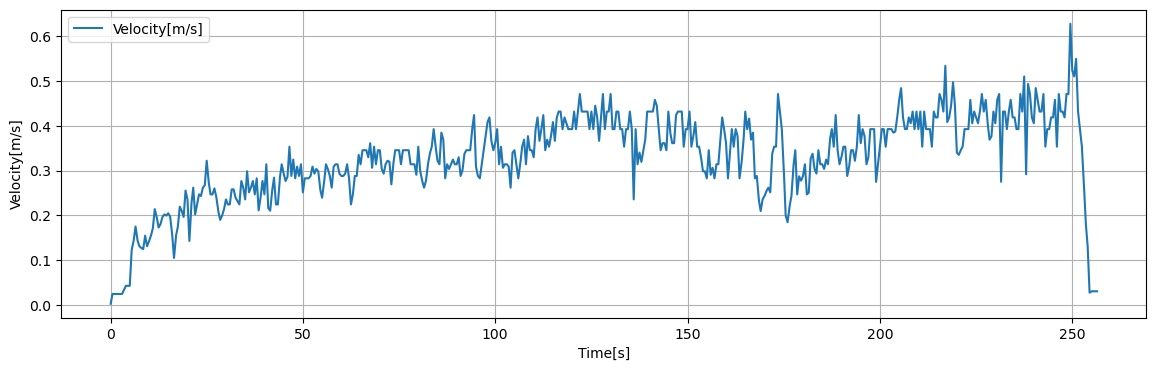

The table this chart was drawn from, first rows:
Time[s], Dist[m], Velocity[m/s], 1step_diff[m/s]
0.05, 0.001208, 0.002415, 0.002415
0.1, 0.002415, 0.004831, 0.002415
0.15, 0.003623, 0.007246, 0.002415
0.2, 0.004831, 0.009662, 0.002415
0.25, 0.006038, 0.01208, 0.002415
0.3, 0.007246, 0.01449, 0.002415
0.35, 0.008454, 0.01691, 0.002415
0.4, 0.009662, 0.01932, 0.002415
0.45, 0.01087, 0.02174, 0.002415
0.5, 0.01208, 0.02415, 0.0
0.55, 0.01208, 0.02415, 0.0
0.6, 0.01208, 0.02415, 0.0
0.65, 0.01208, 0.02415, 0.0
0.7, 0.01208, 0.02415, 0.0
0.75, 0.01208, 0.02415, 0.0
0.8, 0.01208, 0.02415, 0.0
0.85, 0.01208, 0.02415, 0.0
0.9, 0.01208, 0.02415, 0.0
0.95, 0.01208, 0.02415, 0.0
1, 0.01208, 0.02415, 0.0
1.05, 0.01208, 0.02415, 0.0
1.1, 0.01208, 0.02415, 0.0
1.15, 0.01208, 0.02415, 0.0
1.2, 0.01208, 0.02415, 0.0
1.25, 0.01208, 0.02415, 0.0
1.3, 0.01208, 0.02415, 0.0
1.35, 0.01208, 0.02415, 0.0
1.4, 0.01208, 0.02415, 0.0
1.45, 0.01208, 0.02415, 0.0
1.5, 0.01208, 0.02415, 0.0
1.55, 0.01208, 0.02415, 0.0
1.6, 0.01208, 0.02415, 0.0
1.65, 0.01208, 0.02415, 0.0
1.7, 0.01208, 0.02415, 0.0
1.75, 0.01208, 0.02415, 0.0
1.8, 0.01208, 0.02415, 0.0
1.85, 0.01208, 0.02415, 0.0
1.9, 0.01208, 0.02415, 0.0
1.95, 0.01208, 0.02415, 0.0
2, 0.01208, 0.02415, 0.0
2.05, 0.01208, 0.02415, 0.0
2.1, 0.01208, 0.02415, 0.0
2.15, 0.01208, 0.02415, 0.0
2.2, 0.01208, 0.02415, 0.0
2.25, 0.01208, 0.02415, 0.0
2.3, 0.01208, 0.02415, 0.0
2.35, 0.01208, 0.02415, 0.0
2.4, 0.01208, 0.02415, 0.0
2.45, 0.01208, 0.02415, 0.0
2.5, 0.01208, 0.02415, 0.0
2.55, 0.01208, 0.02415, 0.0
2.6, 0.01208, 0.02415, 0.0
2.65, 0.01208, 0.02415, 0.0
2.7, 0.01208, 0.02415, 0.0
2.75, 0.01208, 0.02415, 0.0
2.8, 0.01208, 0.02415, 0.0
2.85, 0.01208, 0.02415, 0.0
2.9, 0.01208, 0.02415, 0.0
2.95, 0.01208, 0.02415, 0.0
3, 0.01208, 0.02415, 0.0009139
... 5,069 more rows
